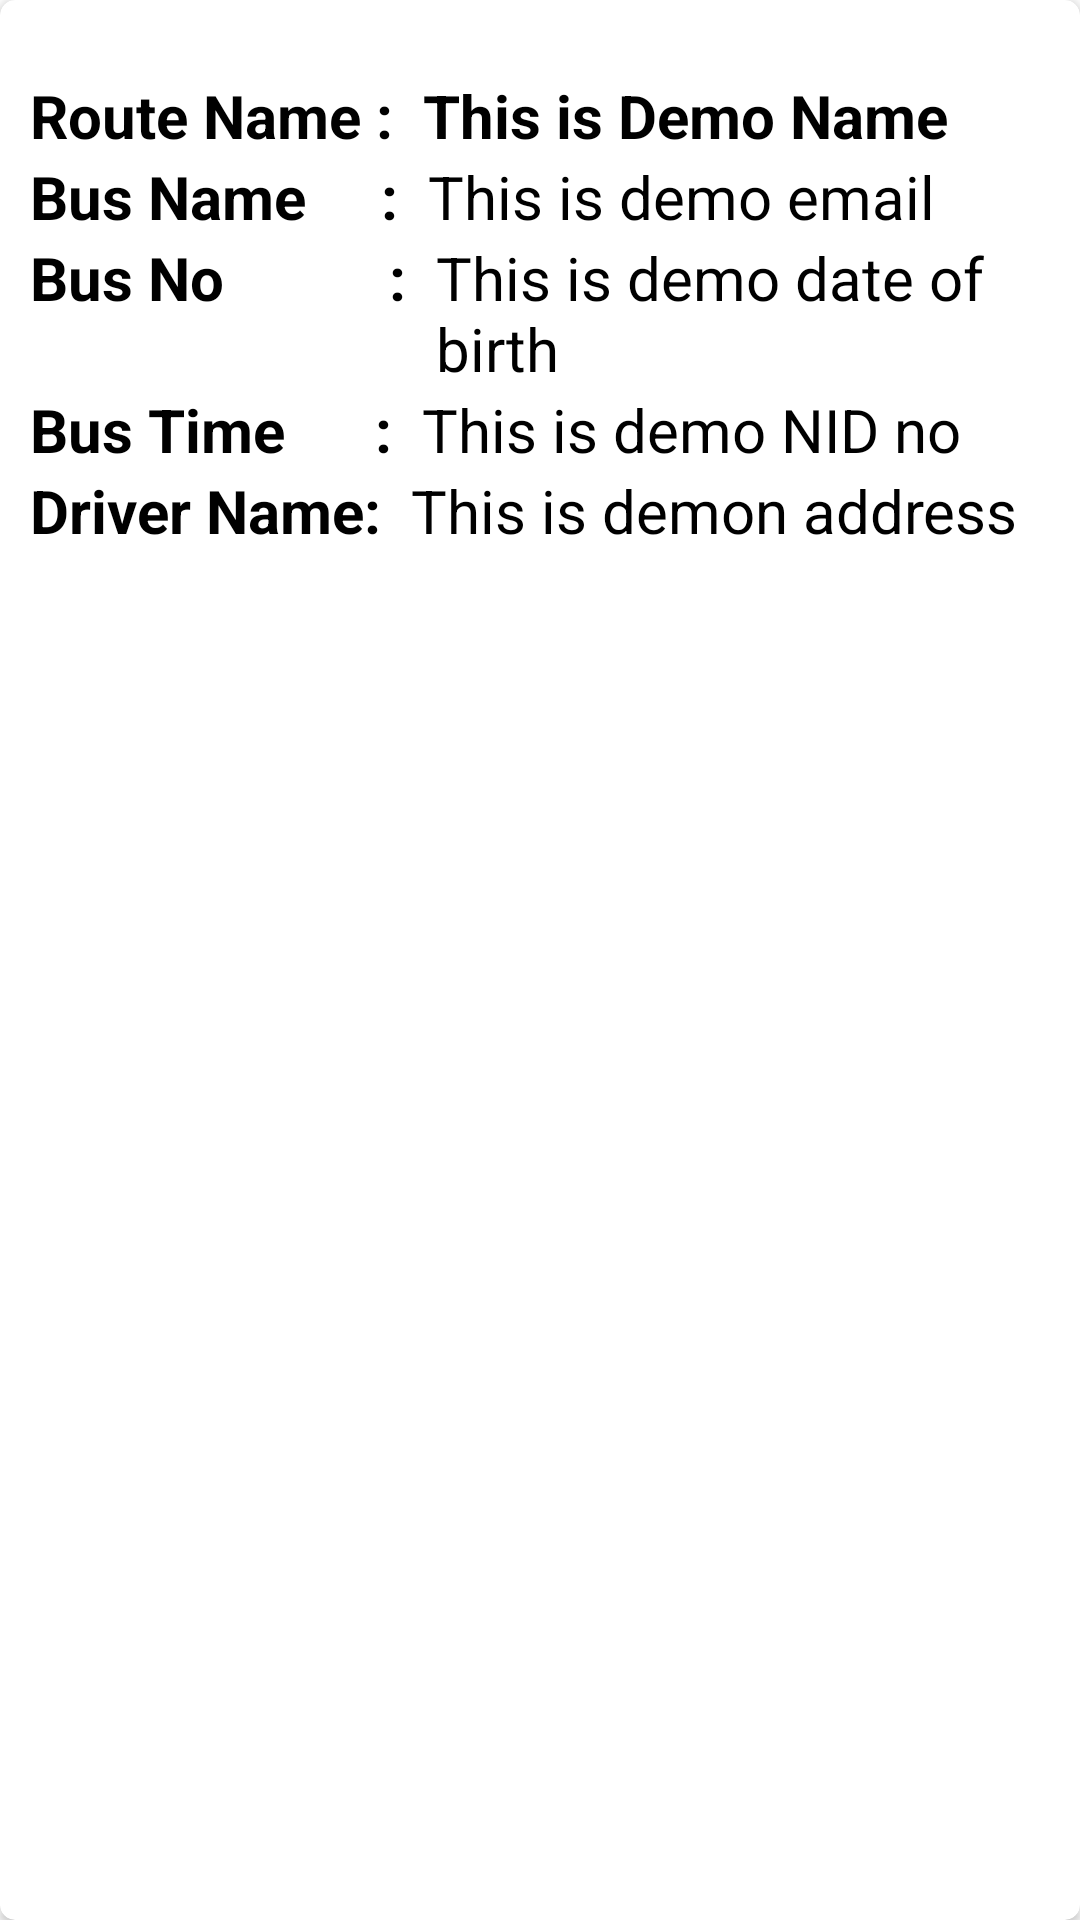

Produce the Android XML layout that renders to this screen, including the resource entries it uses.
<!-- AndroidManifest.xml: application theme Theme.BusCard -->
<!-- res/layout/singlerow2.xml -->
<?xml version="1.0" encoding="utf-8"?>
<androidx.cardview.widget.CardView xmlns:android="http://schemas.android.com/apk/res/android"
    android:layout_width="match_parent"
    android:layout_height="wrap_content"
    xmlns:app="http://schemas.android.com/apk/res-auto"
    app:cardCornerRadius="5dp"
    android:layout_margin="16dp">

    <LinearLayout
        android:layout_width="wrap_content"
        android:layout_height="wrap_content"
        android:layout_marginLeft="10dp"
        android:orientation="vertical"
        android:layout_marginStart="10dp"
        app:cardCornerRadius="25dp"
        android:layout_marginRight="10dp"
        android:layout_marginTop="25dp"
        android:layout_marginBottom="25dp">

        <LinearLayout
            android:layout_width="wrap_content"
            android:layout_height="wrap_content"
            android:layout_gravity="center_vertical"
            android:orientation="horizontal">

            <TextView
                android:layout_width="wrap_content"
                android:layout_height="wrap_content"
                android:text="Route Name :"
                android:textColor="@color/black"
                android:textSize="20sp"
                android:textStyle="bold"/>

            <TextView
                android:layout_width="wrap_content"
                android:layout_height="wrap_content"
                android:id="@+id/rNameId"
                android:text="@string/this_is_demo_name"
                android:textSize="20sp"
                android:textStyle="bold"
                android:textColor="#000"
                android:layout_marginLeft="10dp"
                android:layout_marginStart="10dp" />

        </LinearLayout>

        <LinearLayout
            android:layout_width="wrap_content"
            android:layout_height="wrap_content"
            android:layout_gravity="center_vertical"
            android:orientation="horizontal">

            <TextView
                android:layout_width="wrap_content"
                android:layout_height="wrap_content"
                android:text="Bus Name     :"
                android:textColor="@color/black"
                android:textSize="20sp"
                android:textStyle="bold"/>

            <TextView
                android:layout_width="wrap_content"
                android:layout_height="wrap_content"
                android:id="@+id/bNameId"
                android:text="@string/this_is_demo_email"
                android:textSize="20sp"
                android:textColor="#000"
                android:layout_marginLeft="10dp"
                android:layout_marginStart="10dp" />

        </LinearLayout>

        <LinearLayout
            android:layout_width="wrap_content"
            android:layout_height="wrap_content"
            android:layout_gravity="center_vertical"
            android:orientation="horizontal">

            <TextView
                android:layout_width="wrap_content"
                android:layout_height="wrap_content"
                android:text="Bus No           :"
                android:textColor="@color/black"
                android:textSize="20sp"
                android:textStyle="bold"/>

            <TextView
                android:layout_width="wrap_content"
                android:layout_height="wrap_content"
                android:id="@+id/bNoId"
                android:text="@string/this_is_demo_date_of_birth"
                android:textSize="20sp"
                android:textColor="#000"
                android:layout_marginLeft="10dp"
                android:layout_marginStart="10dp" />

        </LinearLayout>

        <LinearLayout
            android:layout_width="wrap_content"
            android:layout_height="wrap_content"
            android:layout_gravity="center_vertical"
            android:orientation="horizontal">

            <TextView
                android:layout_width="wrap_content"
                android:layout_height="wrap_content"
                android:text="Bus Time      :"
                android:textColor="@color/black"
                android:textSize="20sp"
                android:textStyle="bold"/>

            <TextView
                android:layout_width="wrap_content"
                android:layout_height="wrap_content"
                android:id="@+id/bTimeId"
                android:text="@string/this_is_demo_nid_no"
                android:textSize="20sp"
                android:textColor="#000"
                android:layout_marginLeft="10dp"
                android:layout_marginStart="10dp" />

        </LinearLayout>

        <LinearLayout
            android:layout_width="wrap_content"
            android:layout_height="wrap_content"
            android:layout_gravity="center_vertical"
            android:orientation="horizontal">

            <TextView
                android:layout_width="wrap_content"
                android:layout_height="wrap_content"
                android:text="Driver Name:"
                android:textColor="@color/black"
                android:textSize="20sp"
                android:textStyle="bold"/>

            <TextView
                android:layout_width="match_parent"
                android:layout_height="wrap_content"
                android:id="@+id/bDriverNameId"
                android:text="@string/this_is_demon_address"
                android:textSize="20sp"
                android:textColor="#000"
                android:layout_marginLeft="10dp"
                android:layout_marginStart="10dp" />

        </LinearLayout>

    </LinearLayout>

</androidx.cardview.widget.CardView>
<!-- resources referenced by this layout -->
<resources>
  <string name="this_is_demo_date_of_birth">This is demo date of birth</string>
  <string name="this_is_demo_email">This is demo email</string>
  <string name="this_is_demo_name">This is Demo Name</string>
  <string name="this_is_demo_nid_no">This is demo NID no</string>
  <string name="this_is_demon_address">This is demon address</string>
  <style name="Theme.BusCard" parent="Theme.MaterialComponents.DayNight.DarkActionBar">
          
          <item name="colorPrimary">@color/purple_500</item>
          <item name="colorPrimaryVariant">@color/purple_700</item>
          <item name="colorOnPrimary">@color/white</item>
          
          <item name="colorSecondary">@color/teal_200</item>
          <item name="colorSecondaryVariant">@color/teal_700</item>
          <item name="colorOnSecondary">@color/black</item>
          
          <item name="android:statusBarColor" tools:targetApi="l">?attr/colorPrimaryVariant</item>
          
      </style>
  <!-- not gathered from this repository: default colours our renderer supplied (Android Studio template values) -->
  <color name="purple_500">#FF6200EE</color>
  <color name="purple_700">#FF3700B3</color>
  <color name="teal_200">#FF03DAC5</color>
  <color name="teal_700">#FF018786</color>
  <color name="black">#FF000000</color>
  <color name="white">#FFFFFFFF</color>
</resources>
